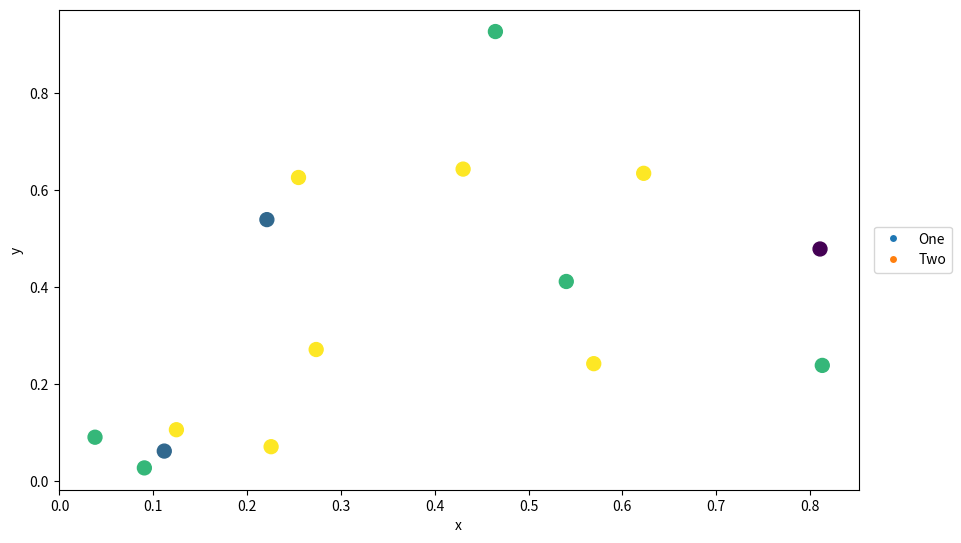
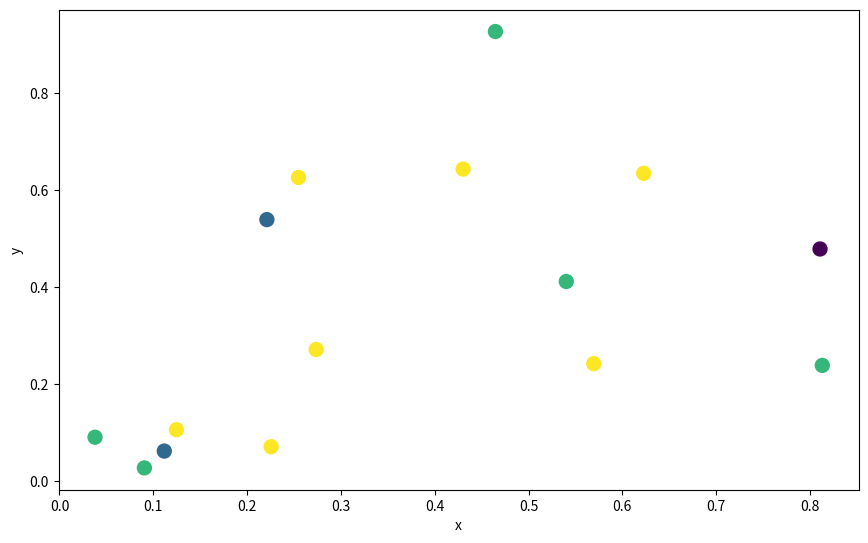
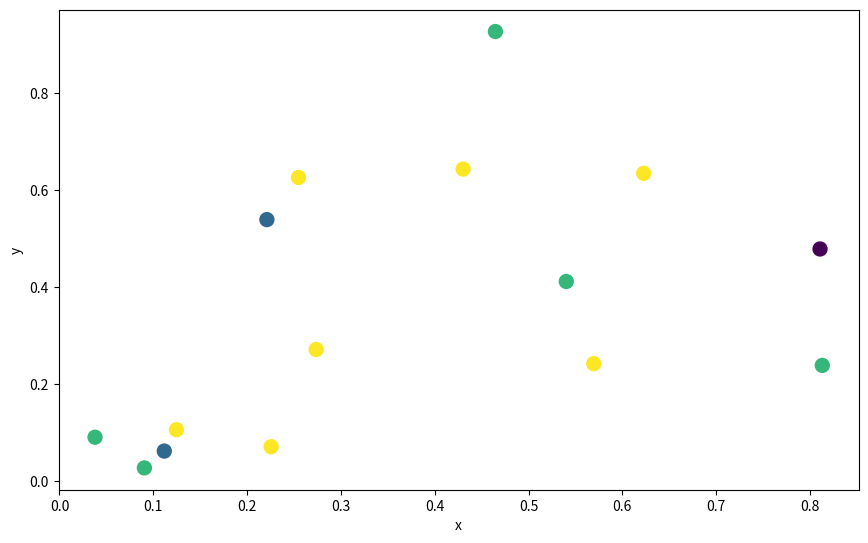

Generate these figures, in order, with matplotlib:
 #!/usr/bin/env python3
# -*- coding: utf-8 -*-
"""
Created on Fri Aug 28 17:15:23 2020

[redacted]
"""

#%% function attempt 


def exploratory_2d_plot(xy, c, spatial_data = None, temporal_data = None,
                        inset_axes_side = 0.1, arrow_length = 0.1, figsize = (10,6), 
                        labels = None, legend = None):
    """ Data are plotted in a 2D space, and when hovering over a point, further information about it (e.g. what image it is)  appears in an inset axes.  
    Inputs:
        xy | rank 2 array | e.g. 2x100, the x and y positions of each data
        c | rank 1 array | e.g. 100, value used to set the colour of each data point
        spatial_data | dict or None | contains 'images_r3' in which the images are stored as in a rank 3 array (e.g. n_images x heigh x width).  Masked arrays are supported.  
        temporal_data | dict or None | contains 'timecourses' as time signals as row vectors and 'xvals' which are the times for each item in the timecourse.   
        inset_axes_side | float | inset axes side length as a fraction of the full figure.  
        arrow_length | float | lenth of arrow from data point to inset axes, as a fraction of the full figure.  
        figsize | tuple |  standard Matplotlib figsize tuple, in inches.  
        labels | dict or None | title for title, xlabel for x axis label, and ylabel for y axis label
        legend | dict or None | elements contains the matplotilb symbols.  E.g. for a blue circle: Line2D([0], [0], marker='o', color='w', markerfacecolor='#1f77b4')
                                labels contains the strings for each of these.       
    Returns:
        Interactive figure
    History:
[redacted]
[redacted]
[redacted]
    
    """
    def remove_axes2_and_arrow(fig):
        """ Given a figure that has a second axes and an annotation arrow due to a 
        point having been hovered on, remove this axes and annotation arrow.  
        Inputs:
            fig | matplotlib figure 
        Returns:
        History:
[redacted]
        """
        # 1: try and remove any axes except the primary one
        try:
            fig.axes[1].remove()                
        except:
            pass
        
        # 2: try and remove any annotation arrows
        for art in axes1.get_children():
            if isinstance(art, matplotlib.patches.FancyArrow):
                try:
                    art.remove()        
                except:
                    continue
            else:
                continue
        fig.canvas.draw_idle()                                          # update the figure
    
    
    def axes_data_to_fig_percent(axes_lims, fig_lims, point):
        """ Given a data point, find where on the figure it plots (ie convert from axes coordinates to figure coordinates) 
        Inputs:
            axes_xlims | tuple | usually just the return of something like: axes1.get_ylim()
            fig_lims | tuple | the limits of the axes in the figure.  usuall (0.1, 0.9)  for an axes made with something like this: axes1 = fig.add_axes([0.1, 0.1, 0.8, 0.8])                  # main axes
            point |float | point in data coordinates
        Returns:
            fig_position | float | where the data point is in the figure.  (0,0) would be the lower left corner.  
        History:
[redacted]
            
        """
        gradient = (fig_lims[1] - fig_lims[0])/(axes_lims[1] - axes_lims[0])
        y_intercept = fig_lims[0] - (gradient * axes_lims[0])
        fig_position = (gradient * point) + y_intercept
        return fig_position
    
    def calculate_insetaxes_offset(lims, points, offset_length):
        """
        The offsets between the inset axes and the point are different depending on which quadrant of the graph the point is in.  
        Inputs:
            lims | list | length is equal to the number of dimensions.  Filled with tuples of the axes limits.  
            point | list | length is equal to the number of diemsions. Filled with points.  
            offset_length | float | length of the arrow.  
        Returns:
            offsets | list | length is equal to the number of dimensions.  Length of offset for inset axes in each dimension.  
        History:
[redacted]
        """
        
        offsets = []
        for dim_n in range(len(lims)):                                        # loop through each dimension.  
            dim_centre = np.mean(lims[dim_n])
            if points[dim_n] < dim_centre:
                offsets.append(-offset_length)
            else:
                offsets.append(offset_length)
        return offsets
    
    def hover(event):
        if event.inaxes == axes1:                                                       # determine if the mouse is in the axes
            cont, ind = sc.contains(event)                                              # cont is a boolean of if hoving on point, ind is a dictionary about the point being hovered over.  Note that two or more points can be in this.  
            if cont:                                                                    # if on point
                remove_axes2_and_arrow(fig)                                             # remove the axes and arrow created when hovering on the point (incase cursor moves from one point to next without going off a point)
                point_n = ind['ind'][0]                                                 # get the index of which data point we're hovering on in a simpler form.      
                
                # 1: Add the annotation arrow (from inset axes to data point)
                arrow_lengths = calculate_insetaxes_offset([axes1.get_xlim(), axes1.get_ylim()], 
                                                          [xy[0,point_n], xy[1,point_n]], arrow_length)                               # calculate the length of the arrow, which depends which quadrant we're in (as the arrow always go away from the plot)
                axes1.arrow(xy[0,point_n] + arrow_lengths[0], xy[1,point_n] + arrow_lengths[1],                                       # add the arrow.  Notation is all a bit backward as head is fixed at end, so it has to be drawn backwards.  
                            -arrow_lengths[0], -arrow_lengths[1], clip_on = False, zorder = 999)                                # clip_on makes sure it's visible, even if it goes off the edge of the axes.  

                # 2: Add the inset axes                
                fig_x = axes_data_to_fig_percent(axes1.get_xlim(), (0.1, 0.9), xy[0,point_n] + arrow_lengths[0])                   # convert position on axes to position in figure, ready to add the inset axes
                fig_y = axes_data_to_fig_percent(axes1.get_ylim(), (0.1, 0.9), xy[1,point_n] + arrow_lengths[1])                   # ditto for y dimension
                if arrow_lengths[0] > 0 and arrow_lengths[1] > 0:                                                                    # top right quadrant
                    inset_axes = fig.add_axes([fig_x, fig_y, inset_axes_side, inset_axes_side], anchor = 'SW')                       # create the inset axes, simple case, anochored to lower left forner
                elif arrow_lengths[0] < 0 and arrow_lengths[1] > 0:                                                                  # top left quadrant
                    inset_axes = fig.add_axes([fig_x - inset_axes_side, fig_y, inset_axes_side, inset_axes_side], anchor = 'SE')     # create the inset axes, nudged in x direction, anchored to lower right corner
                elif arrow_lengths[0] > 0 and arrow_lengths[1] < 0:                                                                  # lower right quadrant
                    inset_axes = fig.add_axes([fig_x, fig_y - inset_axes_side, inset_axes_side, inset_axes_side], anchor = 'NW')     # create the inset axes, nudged in y direction
                else:
                    inset_axes = fig.add_axes([fig_x - inset_axes_side, fig_y - inset_axes_side, inset_axes_side, inset_axes_side], anchor = 'NE')  # create the inset axes, nudged in both x and y
                
                # 3: Plot on the inset axes
                if temporal_data is not None:
                    inset_axes.plot(temporal_data['xvals'], temporal_data['time_courses'][point_n,])                            # draw the inset axes time course graph
                if spatial_data is not None:
                    inset_axes.imshow(spatial_data['images_r3'][point_n,])                                                      # or draw the inset axes image
                inset_axes.set_xticks([])                                                                                       # and remove ticks (and so labels too) from x
                inset_axes.set_yticks([])                                                                                       # and from y
                fig.canvas.draw_idle()                                                                                          # update the figure.  
            else:                                                                       # else not on a point
                remove_axes2_and_arrow(fig)                                             # remove the axes and arrow created when hovering on the point                       
        else:                                                                           # else not in the axes
            remove_axes2_and_arrow(fig)                                                 # remove the axes and arrow created when hovering on the point (incase cursor moves from one point to next without going off a point)
    
    import matplotlib.pyplot as plt
    import matplotlib

    # 1: Check some inputs:
    if temporal_data is None and spatial_data is None:                                                                  # check inputs
        raise Exception("One of either spatial or temporal data must be supplied.  Exiting.  ")
    if temporal_data is not None and spatial_data is not None:
        raise Exception("Only either spatial or temporal data can be supplied, but not both.  Exiting.  ")
    
    # 2: Draw the figure
    fig = plt.figure(figsize = figsize)                                             # create the figure, size set in function args.  
    axes1 = fig.add_axes([0.1, 0.1, 0.8, 0.8])                                      # main axes
    sc = axes1.scatter(xy[0,],xy[1,],c=c, s=100)                                    # draw the scatter plot

    # 3: Try and add various labels from the labels dict
    try:
        fig.canvas.set_window_title(labels['title'])
        fig.suptitle(labels['title'])
    except:
        pass
    try:
        axes1.set_xlabel(labels['xlabel'])
    except:
        pass
    try:
        axes1.set_ylabel(labels['ylabel'])
    except:
        pass
    
    # 4: Possibly add a legend, using the legend dict.  
    if legend is not None:
        axes1.legend(handles = legend['elements'], labels = legend['labels'], 
                     bbox_to_anchor=(1., 0.5), loc = 'center right', bbox_transform=plt.gcf().transFigure)                           # Put a legend to the right of the current axis.  bbox is specified in figure coordinates.  
              
    fig.canvas.mpl_connect("motion_notify_event", hover)                                # connect the figure and the function.  


#%% temporal data example

import numpy as np
import numpy.ma as ma
from matplotlib.lines import Line2D                                  # for the manual legend

xy = np.random.rand(2,15)
time_courses = np.cumsum(np.random.randn(15,40), axis = 0)
xvals = np.arange(0,40)
c = np.random.randint(1,5,size=15)

temporal_data = {'time_courses' : time_courses,
                 'xvals'        : xvals}

labels = {'title' : 'Temporal Example (with legend)',
          'xlabel' : 'x',
          'ylabel' : 'y'}

legend = {'elements' : [Line2D([0], [0], marker='o', color='w', markerfacecolor='#1f77b4'),                                         # note that the legend has to be created manually.  
                        Line2D([0], [0], marker='o', color='w', markerfacecolor='#ff7f0e')],
          'labels'   : ['One', 'Two']}

exploratory_2d_plot(xy, c, temporal_data = temporal_data, inset_axes_side = 0.1, arrow_length = 0.05, figsize = (10,6), 
                    labels = labels, legend = legend)


#%% spatial data example

spatial_maps_r3 = np.random.rand(15,100,100)                                                                # r3 to signify that it's rank3 (n_images x Y x X)   
spatial_data = {'images_r3' : spatial_maps_r3}
labels['title'] = 'Spatial Example'

exploratory_2d_plot(xy, c, spatial_data = spatial_data, inset_axes_side = 0.1, arrow_length = 0.05, figsize = (10,6), labels = labels)

#%% Equally, the spatial data can be masked arrays

mask = np.where(np.random.randint(0,2, (100,100)) == 1, np.ones((100,100)), np.zeros((100,100))).astype(bool)                           # create a random boolean mask
spatial_maps_r3_ma = ma.array(spatial_maps_r3, mask = np.repeat(mask[np.newaxis,], 15, axis = 0))                                          # apply it to the images, making it a masked array
spatial_data = {'images_r3' : spatial_maps_r3_ma}
labels['title'] = 'Spatial Example (with masked arrays)'

exploratory_2d_plot(xy, c, spatial_data = spatial_data, inset_axes_side = 0.1, arrow_length = 0.05, figsize = (10,6), labels = labels)

#%% Messing around with legends

# import matplotlib.pyplot as plt
# from matplotlib.lines import Line2D                                  # for the manual legend

# legend_elements = [Line2D([0], [0], marker='o', color='w', markerfacecolor='#1f77b4'), 
#                    Line2D([0], [0], marker='o', color='w', markerfacecolor='#ff7f0e'), 
#                    Line2D([0], [0], marker='o', color='w', markerfacecolor='#2ca02c'), 
#                    Line2D([0], [0], marker='o', color='w', markerfacecolor='#d62728'), 
#                    Line2D([0], [0], marker='o', color='w', markerfacecolor='#9467bd')]

# Iqs = np.arange(0,5)

# legend_labels = []
# for cluster_n, Iq in enumerate(Iqs):
#     legend_labels.append(f'#: {cluster_n}\n Iq: {np.round(Iq, 2)} ')                                   # make a list of strings to name each cluster

    
# legend_labels.append('Noise')
# legend_elements.append(Line2D([0], [0], marker='o', color='w', markerfacecolor='#c9c9c9'))              # but if we have 10 clusters (which is the max we plot), Noise must be added as the 11th

# fig = plt.figure()
# axes1 = fig.add_axes([0.1, 0.1, 0.8, 0.8])
# plt.legend(handles = legend_elements, labels = legend_labels, 
#            bbox_to_anchor=(1., 0.5), loc = 'center right', bbox_transform=plt.gcf().transFigure)                           # Put a legend to the right of the current axis

#%% Old version as a script.  
#Version where the axes are drawn each time, using a more object orientated approach.  

# def remove_axes2_and_arrow(fig):
#     """ Given a figure that has a second axes and an annotation arrow due to a 
#     point having been hovered on, remove this axes and annotation arrow.  
#     Inputs:
#         fig | matplotlib figure 
#     Returns:
#     History:
#         2020/09/08 | MEG | Written
#     """
#     # 1: try and remove any axes except the primary one
#     try:
#         fig.axes[1].remove()                
#     except:
#         pass
    
#     # 2: try and remove any annotation arrows
#     for art in axes1.get_children():
#         if isinstance(art, matplotlib.patches.FancyArrow):
#             try:
#                 art.remove()        
#             except:
#                 continue
#         else:
#             continue
#     fig.canvas.draw_idle()                                          # update the figure


# def axes_data_to_fig_percent(axes_lims, fig_lims, point):
#     """ Given a data point, find where on the figure it plots (ie convert from axes coordinates to figure coordinates) 
#     Inputs:
#         axes_xlims | tuple | usually just the return of something like: axes1.get_ylim()
#         fig_lims | tuple | the limits of the axes in the figure.  usuall (0.1, 0.9)  for an axes made with something like this: axes1 = fig.add_axes([0.1, 0.1, 0.8, 0.8])                  # main axes
#         point |float | point in data coordinates
#     Returns:
#         fig_position | float | where the data point is in the figure.  (0,0) would be the lower left corner.  
#     History:
#         2020/09/08 | MEG | Written
        
#     """
#     gradient = (fig_lims[1] - fig_lims[0])/(axes_lims[1] - axes_lims[0])
#     y_intercept = fig_lims[0] - (gradient * axes_lims[0])
#     fig_position = (gradient * point) + y_intercept
#     return fig_position

# def calculate_insetaxes_offset(lims, points, offset_length):
#     """
#     The offsets between the inset axes and the point are different depending on which quadrant of the graph the point is in.  
#     Inputs:
#         lims | list | length is equal to the number of dimensions.  Filled with tuples of the axes limits.  
#         point | list | length is equal to the number of diemsions. Filled with points.  
#         offset_length | float | length of the arrow.  
#     Returns:
#         offsets | list | length is equal to the number of dimensions.  Length of offset for inset axes in each dimension.  
#     History:
#         2020/09/08 | MEG | Written
#     """
    
#     offsets = []
#     for dim_n in range(len(lims)):                                        # loop through each dimension.  
#         dim_centre = np.mean(lims[dim_n])
#         if points[dim_n] < dim_centre:
#             offsets.append(-offset_length)
#         else:
#             offsets.append(offset_length)
#     return offsets


# import matplotlib.pyplot as plt
# import matplotlib
# import numpy as np; np.random.seed(1)

# inset_axes_side = 0.1
# arrow_length = 0.1

# x = np.random.rand(15)
# y = np.random.rand(15)
# time_courses = np.cumsum(np.random.randn(15,40), axis = 0)
# xvals = np.arange(0,40)
# c = np.random.randint(1,5,size=15)
# norm = plt.Normalize(1,4)
# cmap = plt.cm.RdYlGn

# fig = plt.figure()
# axes1 = fig.add_axes([0.1, 0.1, 0.8, 0.8])                  # main axes
# sc = axes1.scatter(x,y,c=c, s=100, cmap=cmap, norm=norm)

# def hover(event):
#     if event.inaxes == axes1:                                              # determine if the mouse is in the axes
#         print('in axes', end = '')
#         cont, ind = sc.contains(event)                                              # cont is a boolean of if hoving on point, ind is a dictionary about the point being hovered over.  Note that two or more points can be in this.  
#         if cont:
#             print('on point')
#             remove_axes2_and_arrow(fig)                                                 # remove the axes and arrow created when hovering on the point (incase cursor moves from one point to next without going off a point)
#             point_n = ind['ind'][0]          
#             arrow_lengths = calculate_insetaxes_offset([axes1.get_xlim(), axes1.get_ylim()], 
#                                                       [x[point_n], y[point_n]], arrow_length)
#             axes1.arrow(x[point_n] + arrow_lengths[0], y[point_n] + arrow_lengths[1],                                       # add the arrow.  Notation is all a bit backward as head is fixed at end, so it has to be drawn backwards.  
#                         -arrow_lengths[0], -arrow_lengths[1], clip_on = False, zorder = 999)                                # clip_on makes sure it's visible, even if it goes off the edge of the axes.  
            
#             fig_x = axes_data_to_fig_percent(axes1.get_xlim(), (0.1, 0.9), x[point_n] + arrow_lengths[0])                   # convert position on axes to position in figure, ready to add the inset axes
#             fig_y = axes_data_to_fig_percent(axes1.get_ylim(), (0.1, 0.9), y[point_n] + arrow_lengths[1])                   # ditto for y dimension
            
#             print(arrow_lengths)
#             if arrow_lengths[0] > 0 and arrow_lengths[1] > 0:                                                               # top right quadrant
#                 inset_axes = fig.add_axes([fig_x, fig_y, inset_axes_side, inset_axes_side])                                         # create the inset axes, simple case
#             elif arrow_lengths[0] < 0 and arrow_lengths[1] > 0:                                                             # top left quadrant
#                 inset_axes = fig.add_axes([fig_x - inset_axes_side, fig_y, inset_axes_side, inset_axes_side])                                         # create the inset axes, simple case
#             elif arrow_lengths[0] > 0 and arrow_lengths[1] < 0:                                                             # lower right quadrant
#                 inset_axes = fig.add_axes([fig_x, fig_y - inset_axes_side, inset_axes_side, inset_axes_side])                                         # create the inset axes, simple case
#             else:
#                 inset_axes = fig.add_axes([fig_x - inset_axes_side, fig_y - inset_axes_side, inset_axes_side, inset_axes_side])                                         # create the inset axes, simple case
                
#             inset_axes.plot(xvals, time_courses[point_n,])                                                                  # draw the inset axes figure
#             inset_axes.set_xticks([])                                                                                       # and remove ticks (and so labels too) from x
#             inset_axes.set_yticks([])                                                                                       # and from y
#             fig.canvas.draw_idle()                                                                                          # update the figure.  
#         else:
#             print('  off point')
#             remove_axes2_and_arrow(fig)                                                 # remove the axes and arrow created when hovering on the point

                    
#     else:
#         print('out of axes')
#         remove_axes2_and_arrow(fig)                                                 # remove the axes and arrow created when hovering on the point (incase cursor moves from one point to next without going off a point)
        

# fig.canvas.mpl_connect("motion_notify_event", hover)

